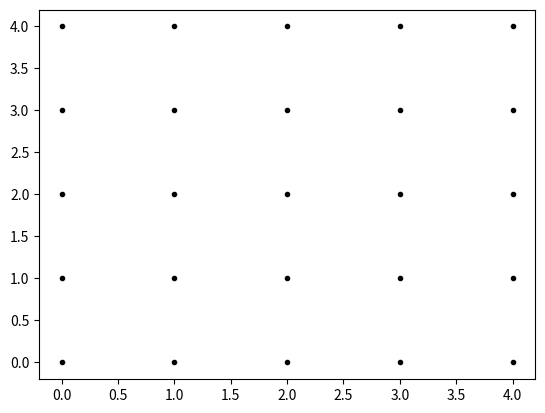

Write the Python code that produced this figure.
import numpy as np
import matplotlib.pyplot as plt


xvalues = np.array([0, 1, 2, 3, 4])
yvalues = np.array([0, 1, 2, 3, 4])

xx, yy = np.meshgrid(xvalues, yvalues)

plt.plot(xx, yy, marker=".", color="k", linestyle="none")
